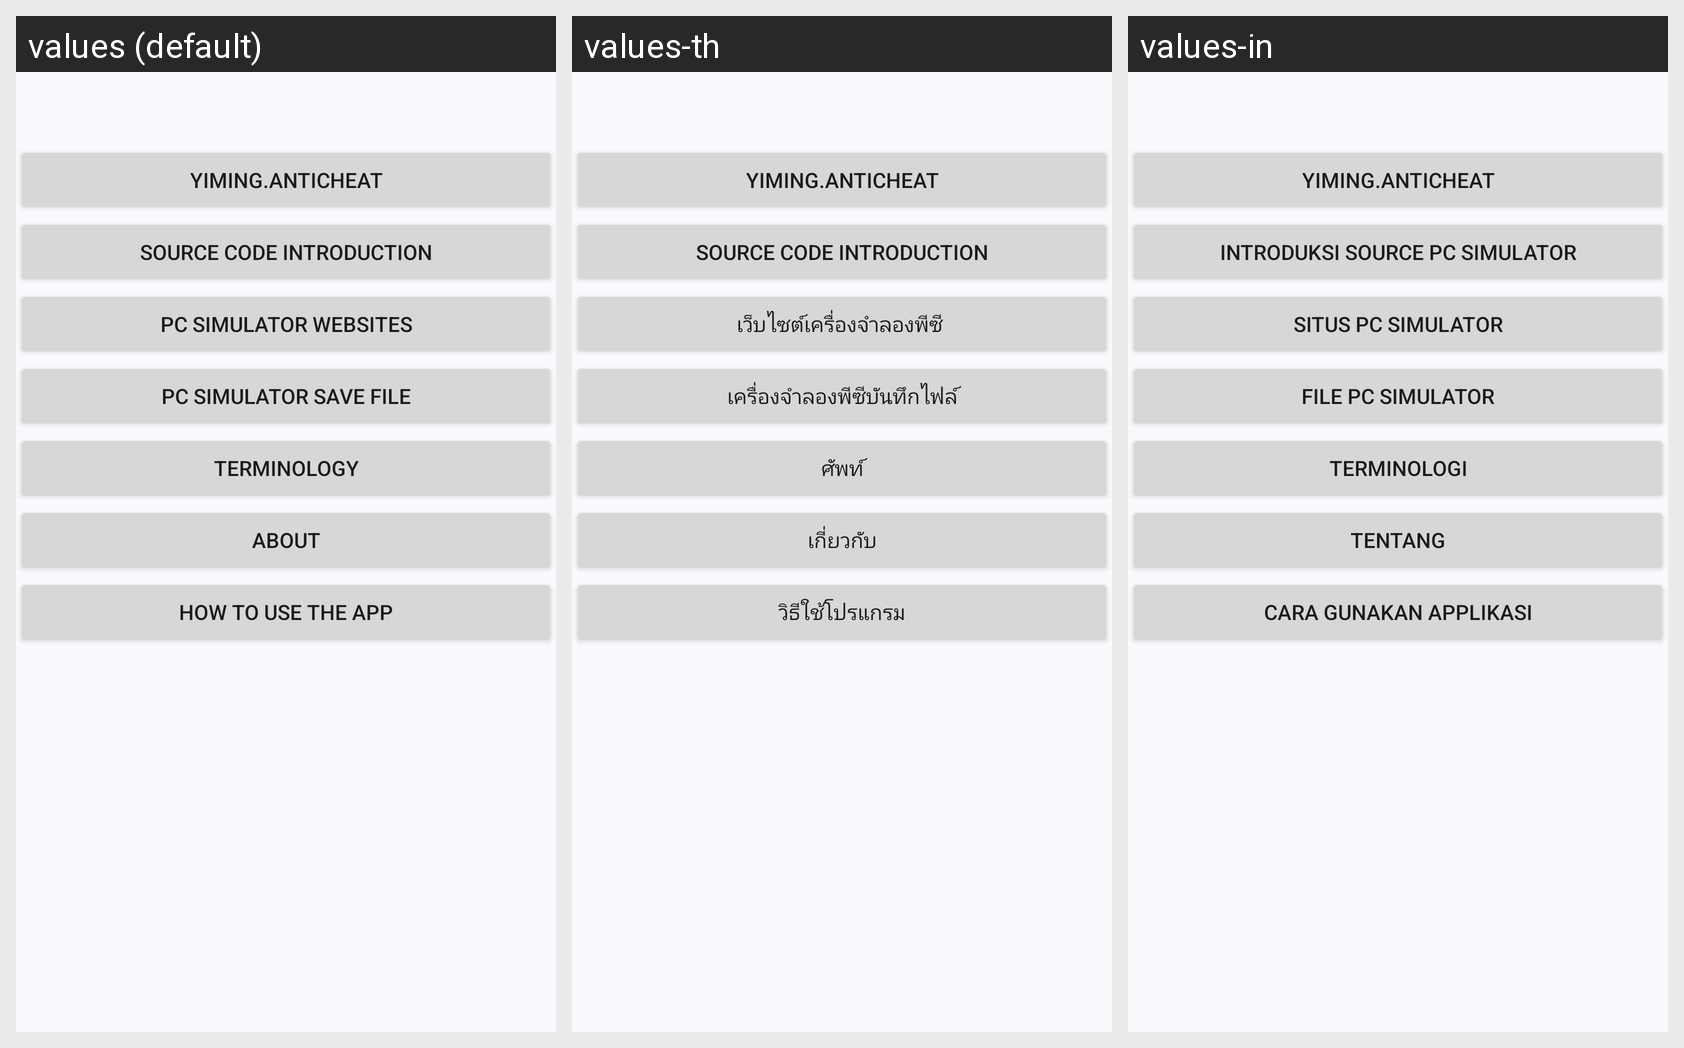

Locale-by-locale string values for the Android screen shown in this grid:
Android screen res/layout/activity_help.xml rendered under 3 locales, left to right: values (default), values-th, values-in. Device: Nexus 5 (rendered at 1080×1920; each locale shown at half size, 540×960, under a caption strip naming it); theme Theme.PCSimulatorSaveEditor.
Strings drawn on this screen, with the default value and each locale's value (text and hints the layout hard-codes appear in the picture but are not listed):

sourceintro
  values: Source code introduction
  values-th: Source code introduction  [not translated; the default value is used]
  values-in: Introduksi source PC Simulator

websites
  values: PC Simulator Websites
  values-th: เว็บไซต์เครื่องจำลองพีซี 
  values-in: Situs PC Simulator

save_file_help
  values: PC Simulator Save File
  values-th: เครื่องจำลองพีซีบันทึกไฟล์
  values-in: File PC Simulator

term
  values: Terminology
  values-th: ศัพท์
  values-in: Terminologi

about
  values: About
  values-th: เกี่ยวกับ
  values-in: Tentang

howtouse
  values: How to use the App
  values-th: วิธีใช้โปรแกรม
  values-in: Cara gunakan Applikasi
